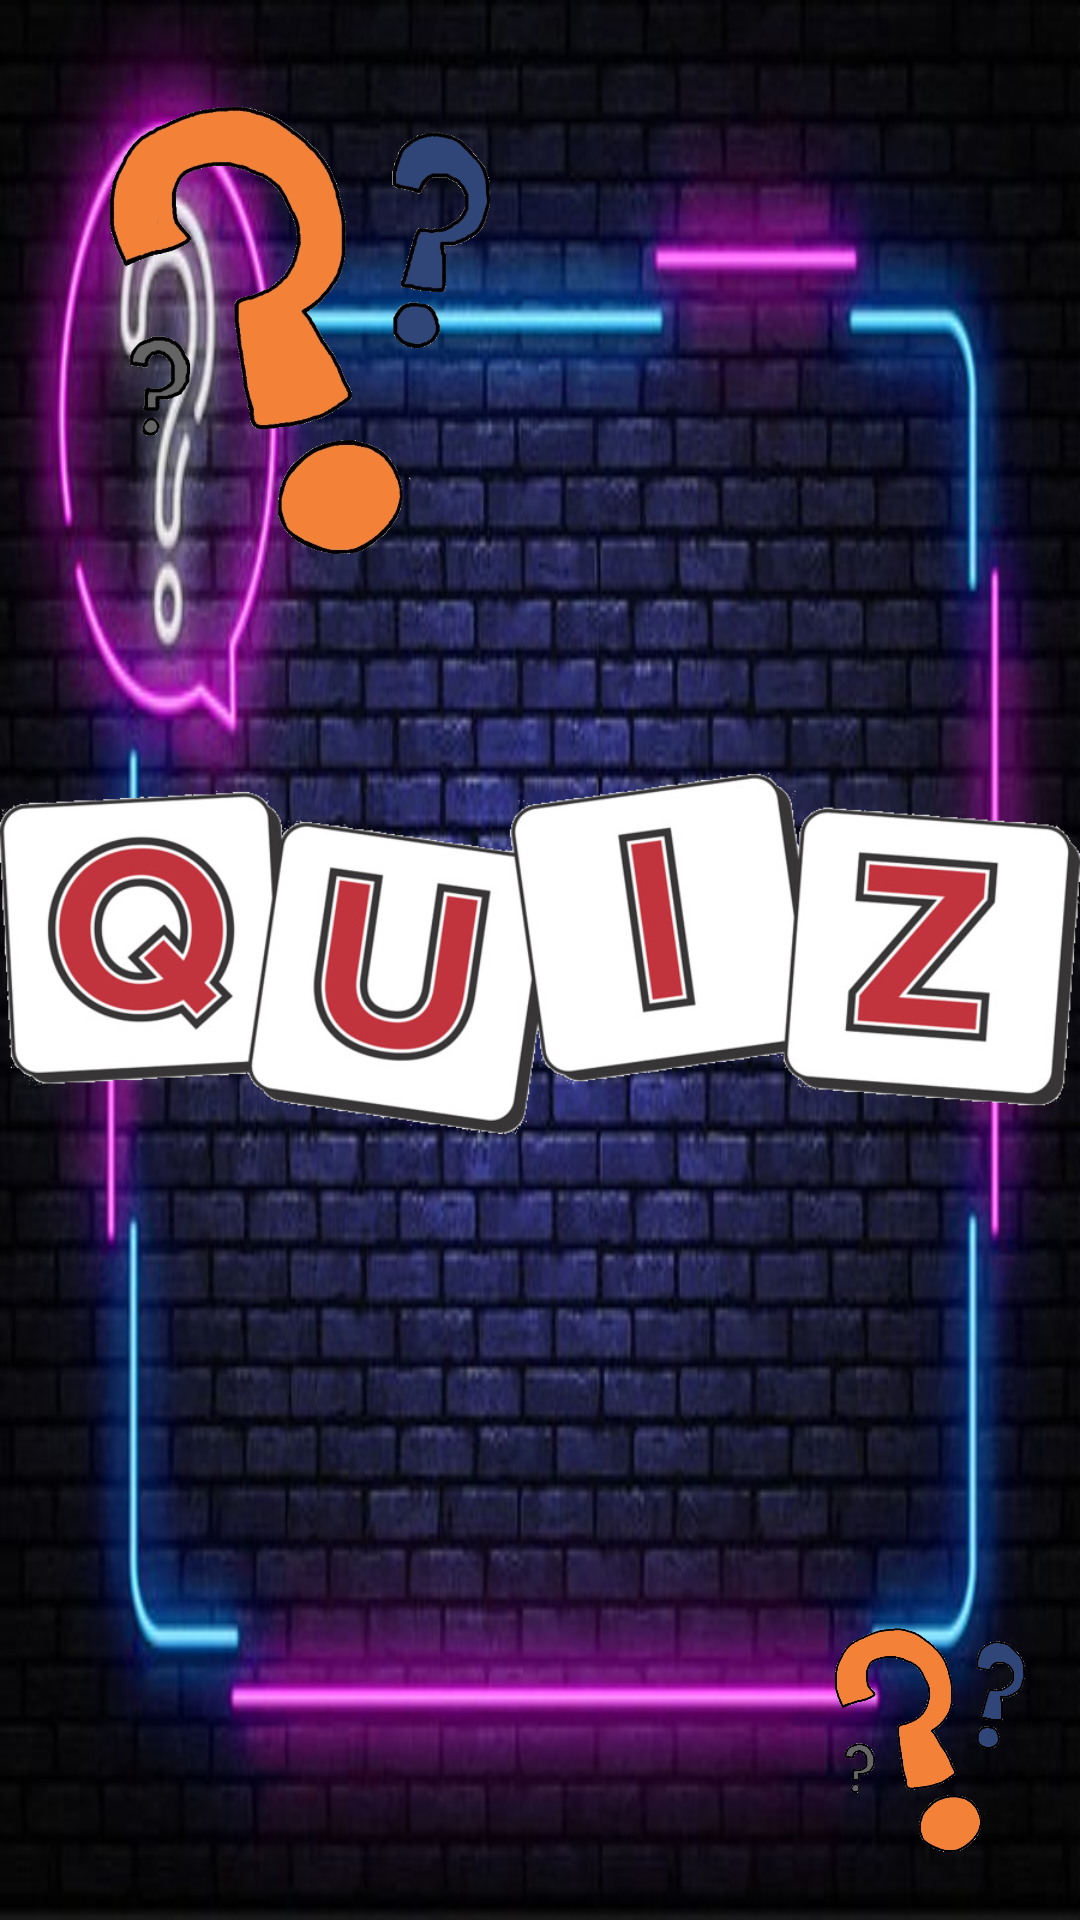

Layout XML and referenced resources for this Android screen:
<!-- AndroidManifest.xml: application theme Theme.CA1_android -->
<!-- res/layout/activity_splash_screen.xml -->
<?xml version="1.0" encoding="utf-8"?>
<RelativeLayout xmlns:android="http://schemas.android.com/apk/res/android"
    xmlns:app="http://schemas.android.com/apk/res-auto"
    xmlns:tools="http://schemas.android.com/tools"
    android:layout_width="match_parent"
    android:layout_height="match_parent"
    tools:context=".Splash_screen"
    android:background="@drawable/k4">


    <ImageView
        android:id="@+id/im"
        android:layout_width="wrap_content"
        android:layout_height="200dp"
       android:layout_centerInParent="true"
        android:layout_marginTop="180dp"
        android:src="@drawable/hope"
        ></ImageView>

    <ImageView
        android:id="@+id/im2"
        android:layout_width="200dp"
        android:layout_height="220dp"

        android:src="@drawable/hope2"
        ></ImageView>

    <ImageView
        android:id="@+id/im3"
        android:layout_width="100dp"
        android:layout_height="120dp"
        android:layout_alignParentEnd="true"
        android:layout_alignParentBottom="true"

        android:src="@drawable/hope2"
        ></ImageView>

</RelativeLayout>
<!-- resources referenced by this layout -->
<resources>
  <!-- drawable hope: png bitmap (drawable, 169455 bytes) -->
  <!-- drawable hope2: png bitmap (drawable, 120941 bytes) -->
  <!-- drawable k4: jpg bitmap (drawable, 73113 bytes) -->
  <style name="Theme.CA1_android" parent="Theme.MaterialComponents.DayNight.NoActionBar">
          
          <item name="colorPrimary">@color/black</item>
          <item name="colorPrimaryVariant">@color/purple_700</item>
          <item name="colorOnPrimary">@color/white</item>
          
          <item name="colorSecondary">@color/teal_200</item>
          <item name="colorSecondaryVariant">@color/teal_700</item>
          <item name="colorOnSecondary">@color/black</item>
          
          <item name="android:statusBarColor" tools:targetApi="l">?attr/colorPrimaryVariant</item>
          
      </style>
  <!-- not gathered from this repository: default colours our renderer supplied (Android Studio template values) -->
  <color name="purple_700">#FF3700B3</color>
  <color name="teal_200">#FF03DAC5</color>
  <color name="teal_700">#FF018786</color>
  <color name="black">#FF000000</color>
  <color name="white">#FFFFFFFF</color>
</resources>
